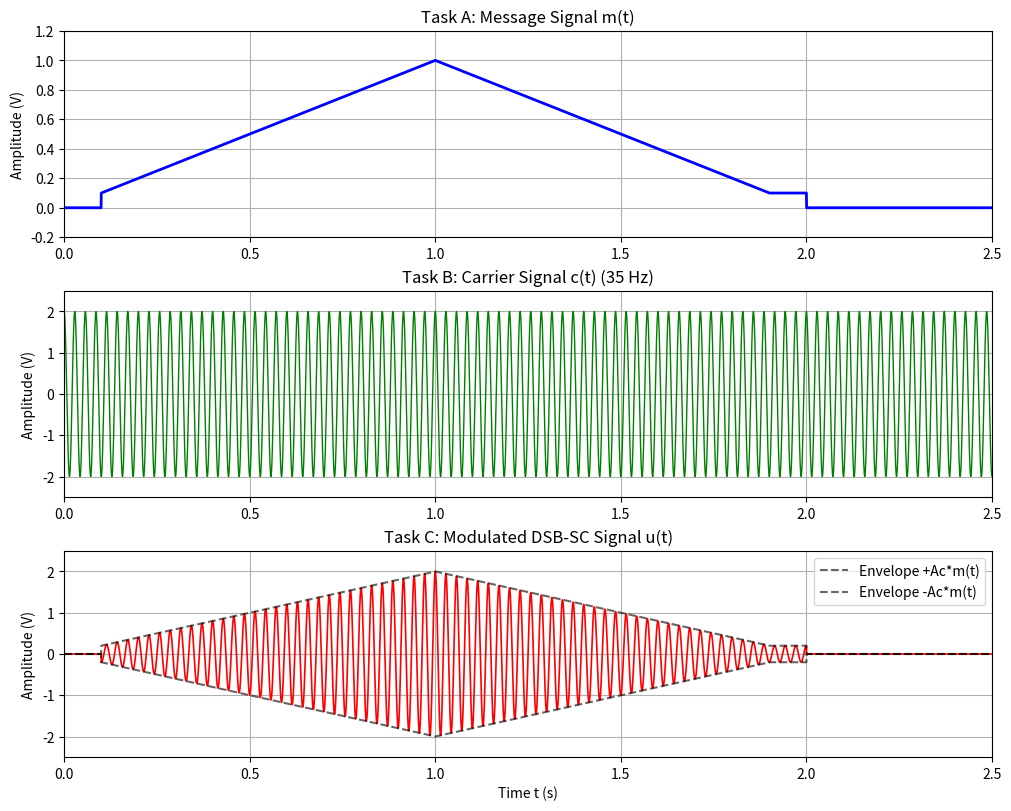
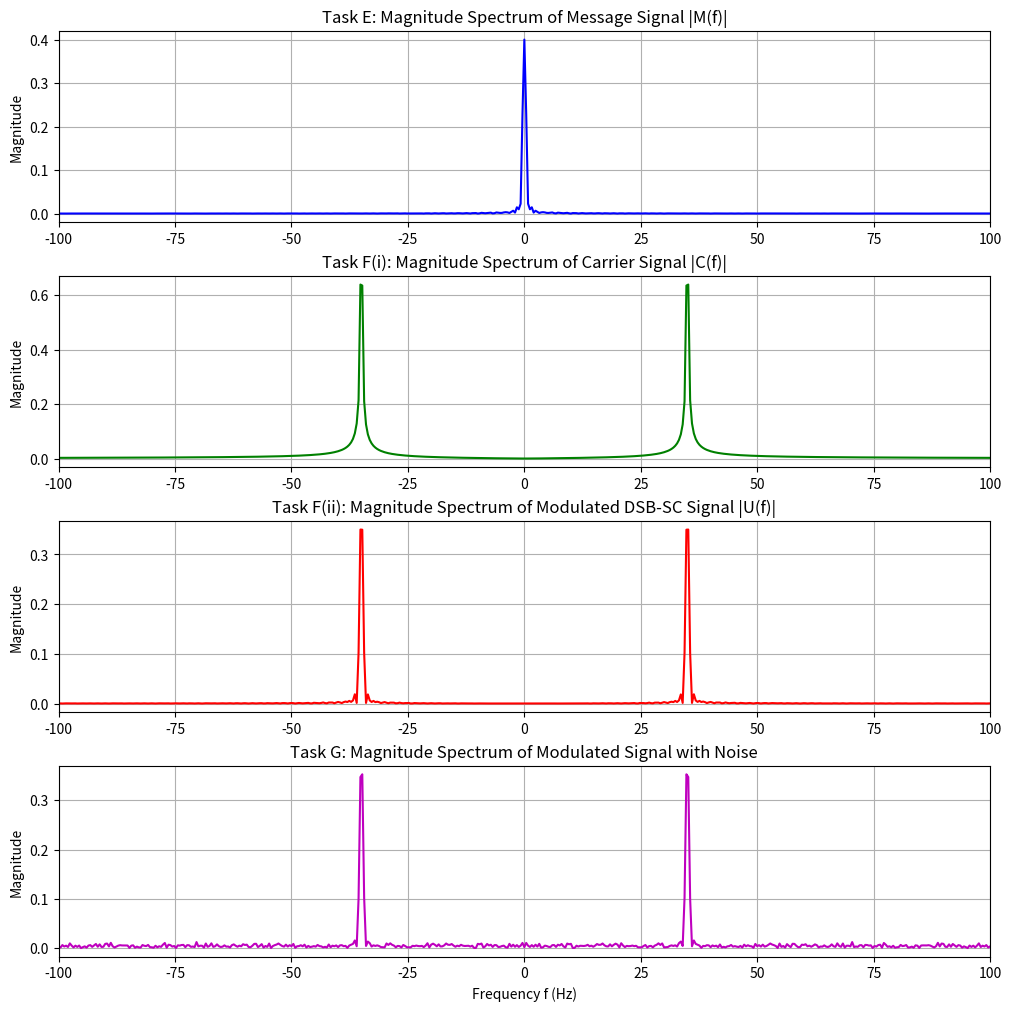

Write Python code to recreate these figures, in order.
import matplotlib.pyplot as plt
import numpy as np
from scipy.fft import fft, fftfreq, fftshift

#  Time Vector & Sampling Configuration
fs = 2000  # Sampling frequency (2000 Hz > 2*fc for Nyquist compliance)
dt = 1 / fs
t = np.arange(0, 2.5, dt)  # Duration from 0 to 2.5 seconds
N = len(t)

#  Piecewise Baseband Message Signal m(t) 
m = np.zeros_like(t)
mask1 = (t >= 0.1) & (t < 1.0)
mask2 = (t >= 1.0) & (t < 1.9)
mask3 = (t >= 1.9) & (t <= 2.0)

m[mask1] = t[mask1]
m[mask2] = -t[mask2] + 2.0
m[mask3] = 0.1

#  Carrier Signal c(t) 
Ac = 2.0
fc = 35.0   # Carrier frequency: 35 Hz
c = Ac * np.cos(2 * np.pi * fc * t)

#  DSB-SC Modulated Signal u(t) 
u = m * c

# 5. Average Power Calculation 
P_m = np.mean(m**2)  # Average power of message signal m(t)
P_u = np.mean(u**2)  # Average power of modulated signal u(t)
P_u_theory = (Ac**2 / 2.0) * P_m

print("AVERAGE POWER CALCULATION RESULTS")
print(f"Message Signal Power (P_m):           {P_m:.4f} W")
print(f"Modulated Signal Power (Numerical):   {P_u:.4f} W")
print(f"Modulated Signal Power (Theoretical): {P_u_theory:.4f} W")

#  AWGN Noise Addition 
np.random.seed(42)
noise_std = 0.4
noise = np.random.normal(0, noise_std, N)
u_noisy = u + noise

# 7. Fast Fourier Transform (FFT) Analysis 
freqs = fftshift(fftfreq(N, dt))

M_f = fftshift(fft(m)) / N
C_f = fftshift(fft(c)) / N
U_f = fftshift(fft(u)) / N
U_noisy_f = fftshift(fft(u_noisy)) / N

#PLOTTING 

# Figure 1: Time-Domain Waveforms 
fig1, axs1 = plt.subplots(3, 1, figsize=(10, 8), constrained_layout=True)

axs1[0].plot(t, m, "b", linewidth=2)
axs1[0].set(
    title="Task A: Message Signal m(t)",
    ylabel="Amplitude (V)",
    xlim=(0, 2.5),
    ylim=(-0.2, 1.2),
)
axs1[0].grid(True)

axs1[1].plot(t, c, "g", linewidth=1)
axs1[1].set(
    title="Task B: Carrier Signal c(t) (35 Hz)",
    ylabel="Amplitude (V)",
    xlim=(0, 2.5),
    ylim=(-2.5, 2.5),
)
axs1[1].grid(True)

axs1[2].plot(t, u, "r", linewidth=1.2)
axs1[2].plot(t, Ac * m, "k--", label="Envelope +Ac*m(t)", alpha=0.6)
axs1[2].plot(t, -Ac * m, "k--", label="Envelope -Ac*m(t)", alpha=0.6)
axs1[2].set(
    title="Task C: Modulated DSB-SC Signal u(t)",
    xlabel="Time t (s)",
    ylabel="Amplitude (V)",
    xlim=(0, 2.5),
    ylim=(-2.5, 2.5),
)
axs1[2].legend(loc="upper right")
axs1[2].grid(True)

# Figure 2: Frequency-Domain Spectra 
fig2, axs2 = plt.subplots(4, 1, figsize=(10, 10), constrained_layout=True)

axs2[0].plot(freqs, np.abs(M_f), "b", linewidth=1.5)
axs2[0].set(
    title="Task E: Magnitude Spectrum of Message Signal |M(f)|",
    ylabel="Magnitude",
    xlim=(-100, 100),
)
axs2[0].grid(True)

axs2[1].plot(freqs, np.abs(C_f), "g", linewidth=1.5)
axs2[1].set(
    title="Task F(i): Magnitude Spectrum of Carrier Signal |C(f)|",
    ylabel="Magnitude",
    xlim=(-100, 100),
)
axs2[1].grid(True)

axs2[2].plot(freqs, np.abs(U_f), "r", linewidth=1.5)
axs2[2].set(
    title="Task F(ii): Magnitude Spectrum of Modulated DSB-SC Signal |U(f)|",
    ylabel="Magnitude",
    xlim=(-100, 100),
)
axs2[2].grid(True)

axs2[3].plot(freqs, np.abs(U_noisy_f), "m", linewidth=1.5)
axs2[3].set(
    title="Task G: Magnitude Spectrum of Modulated Signal with Noise",
    xlabel="Frequency f (Hz)",
    ylabel="Magnitude",
    xlim=(-100, 100),
)
axs2[3].grid(True)

plt.show()
